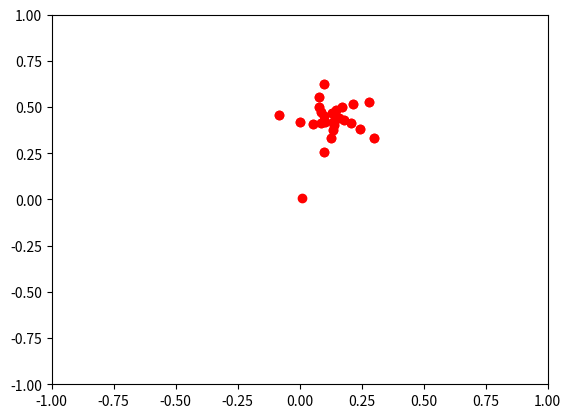

Source code (Python):
from matplotlib.animation import FuncAnimation
import matplotlib.pyplot as plt
import numpy as np

xdata1 = []
ydata1 = []
D = 0.33
C = 0.3
x0 = 0.01
y0 = 0.01
xdata1.append(x0)
ydata1.append(y0)


def ggwp(i):
    xdata1.append(xdata1[i-1]**2 - ydata1[i-1]**2 + C)
    ydata1.append(2 * xdata1[i-1] * ydata1[i-1] + D) 
    kill.set_data(xdata1, ydata1)

if __name__ == "__main__":
    plt.axis("equal")
    fig, ax = plt.subplots()
    kill, = plt.plot([], [], "o", color="r", label="Ball")
    edge = 1 
    ax.set_xlim(-edge, edge)
    ax.set_ylim(-edge, edge)

    ani = FuncAnimation(fig,
                            ggwp,
                            frames=range(1, 50),
                            interval=200)
    ani.save("animation_4.gif")


